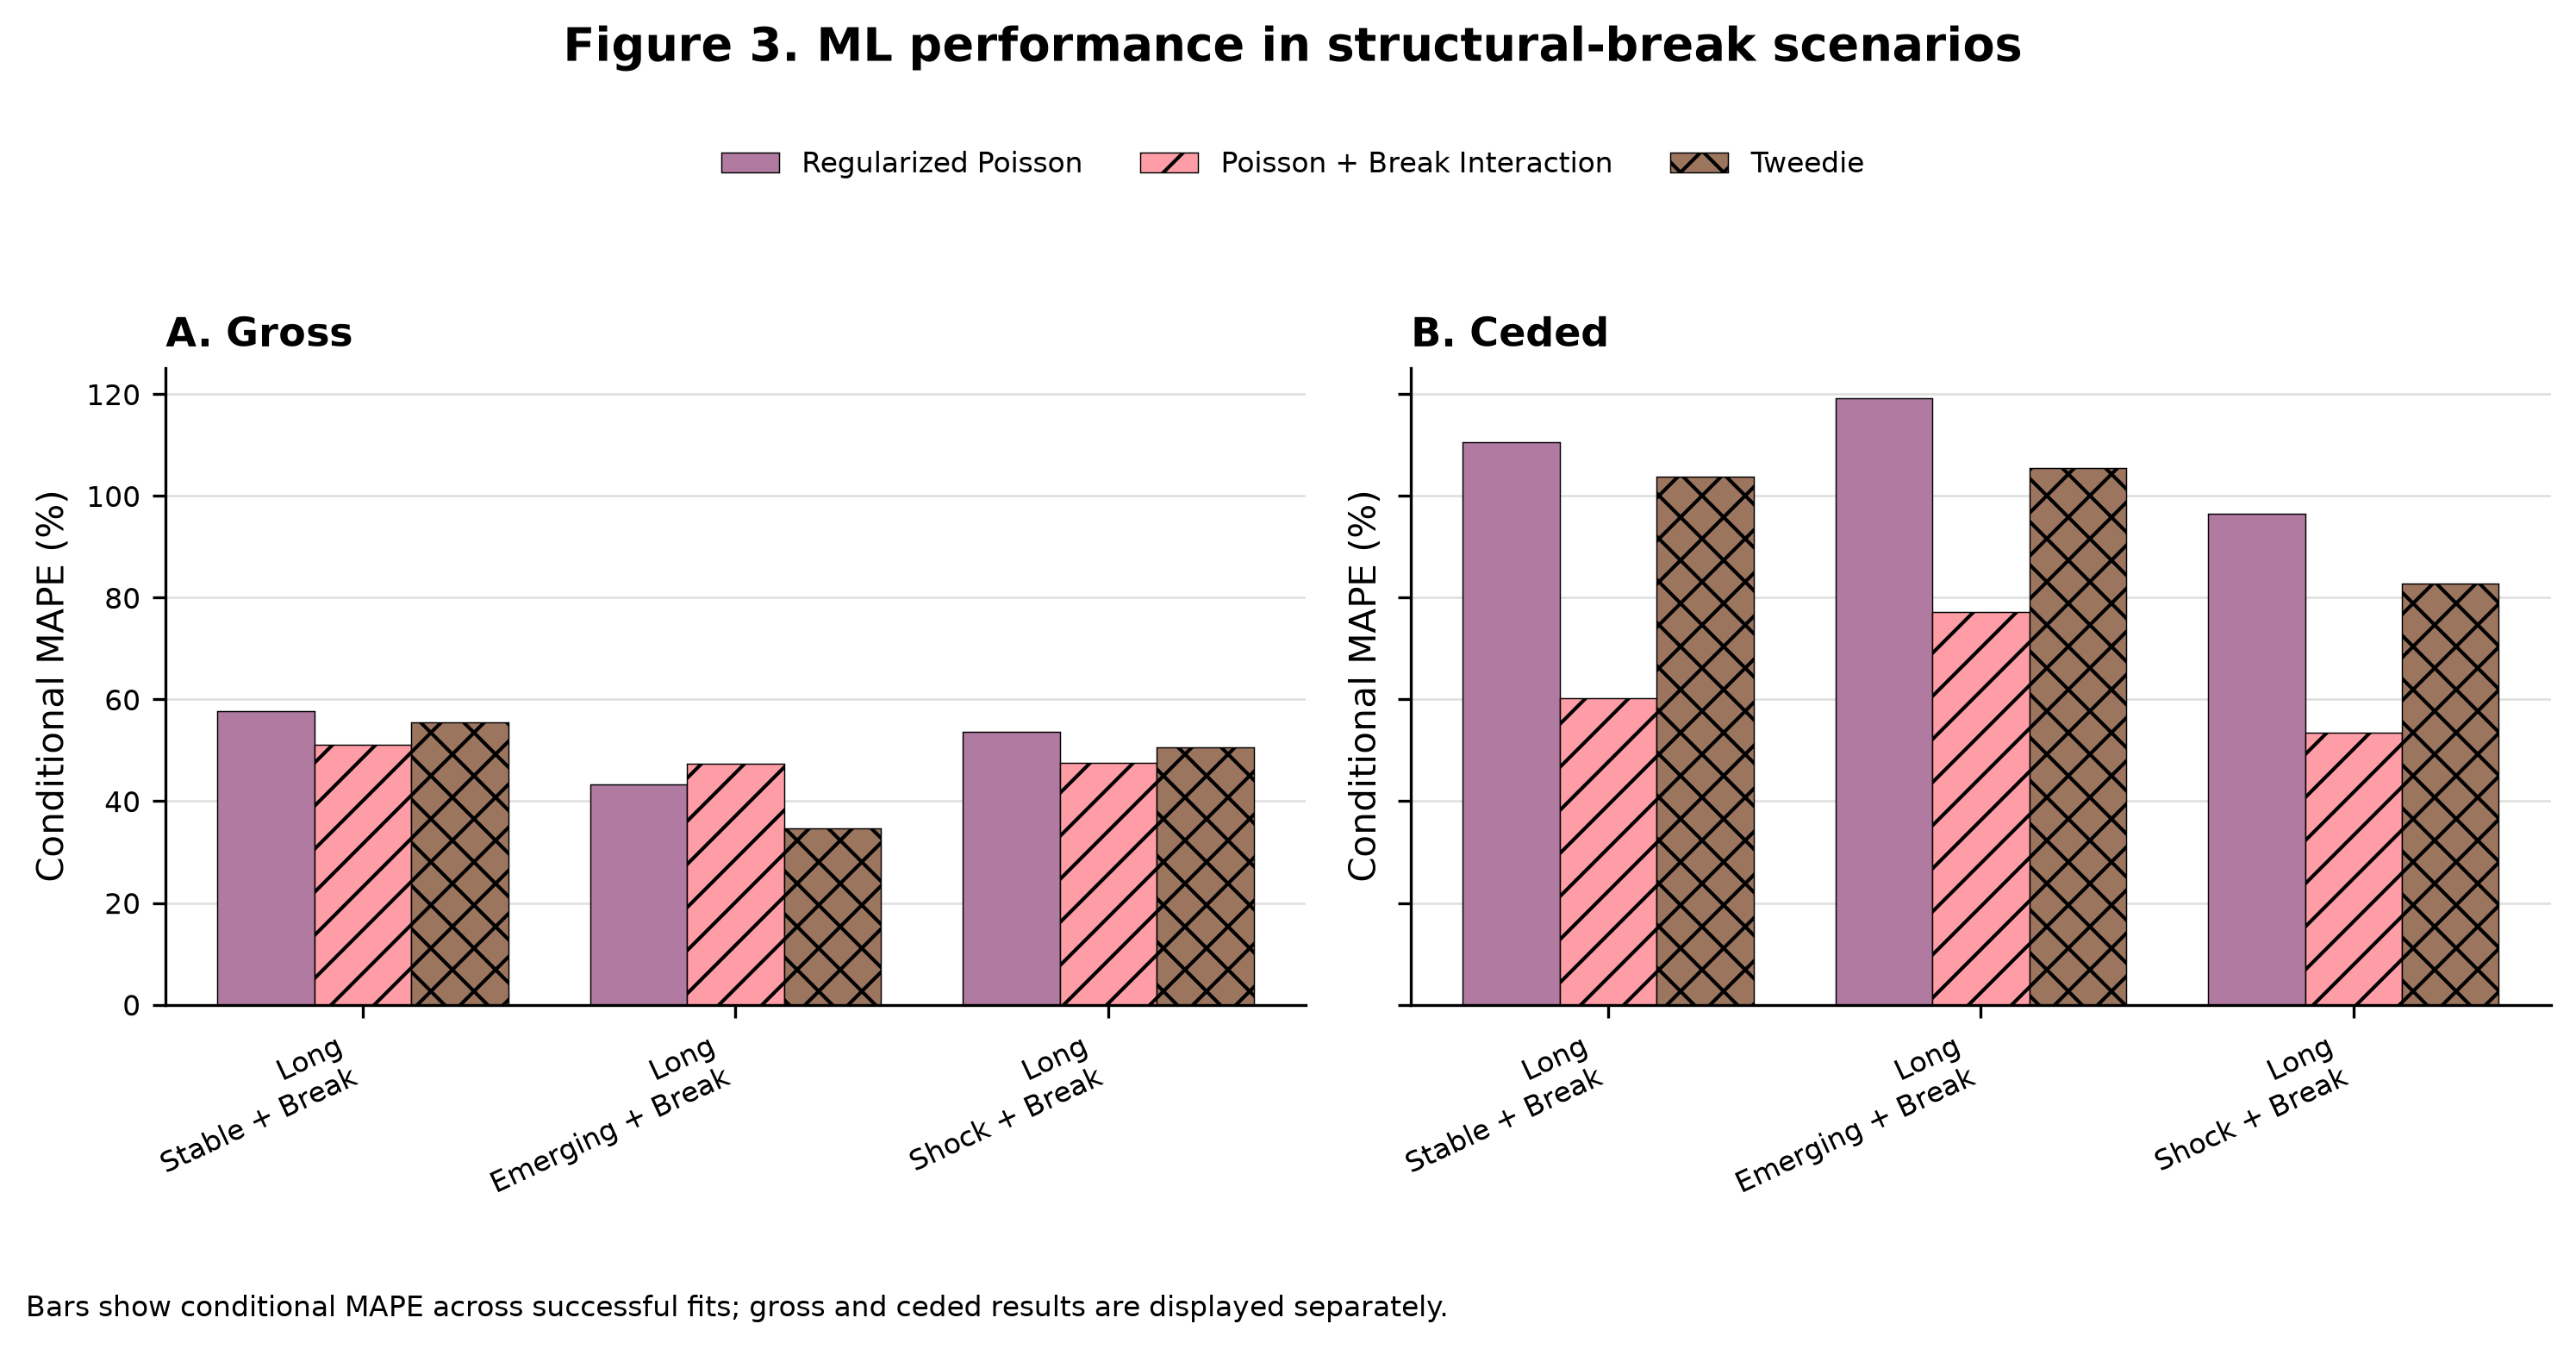

The table this chart was drawn from, first rows:
scenario_id, model, basis, attempted_fits, successful_fits, success_rate_pct, mean_percentage_error_pct, mean_absolute_percentage_error_pct, scenario_label, model_label
long_stable_break, regularized_poisson, ceded, 50, 50, 100.0, 110.5, 110.5, Long / Stable + Break, Regularized Poisson
long_stable_break, regularized_poisson_break_interaction, ceded, 50, 50, 100.0, 58.23, 60.29, Long / Stable + Break, Poisson + Break Interaction
long_stable_break, regularized_tweedie, ceded, 50, 50, 100.0, 103.7, 103.7, Long / Stable + Break, Tweedie
long_emerging_break, regularized_poisson, ceded, 50, 50, 100.0, 119.2, 119.2, Long / Emerging + Break, Regularized Poisson
long_emerging_break, regularized_poisson_break_interaction, ceded, 50, 50, 100.0, 74.74, 77.16, Long / Emerging + Break, Poisson + Break Interaction
long_emerging_break, regularized_tweedie, ceded, 50, 50, 100.0, 104.9, 105.5, Long / Emerging + Break, Tweedie
long_shock_break, regularized_poisson, ceded, 50, 50, 100.0, 96.27, 96.5, Long / Shock + Break, Regularized Poisson
long_shock_break, regularized_poisson_break_interaction, ceded, 50, 50, 100.0, 50.48, 53.54, Long / Shock + Break, Poisson + Break Interaction
long_shock_break, regularized_tweedie, ceded, 50, 50, 100.0, 80.92, 82.75, Long / Shock + Break, Tweedie
long_stable_break, regularized_poisson, gross, 50, 50, 100.0, 57.76, 57.76, Long / Stable + Break, Regularized Poisson
long_stable_break, regularized_poisson_break_interaction, gross, 50, 50, 100.0, 51.02, 51.02, Long / Stable + Break, Poisson + Break Interaction
long_stable_break, regularized_tweedie, gross, 50, 50, 100.0, 55.45, 55.45, Long / Stable + Break, Tweedie
long_emerging_break, regularized_poisson, gross, 50, 50, 100.0, 43.36, 43.36, Long / Emerging + Break, Regularized Poisson
long_emerging_break, regularized_poisson_break_interaction, gross, 50, 50, 100.0, 47.45, 47.45, Long / Emerging + Break, Poisson + Break Interaction
long_emerging_break, regularized_tweedie, gross, 50, 50, 100.0, 34.71, 34.71, Long / Emerging + Break, Tweedie
long_shock_break, regularized_poisson, gross, 50, 50, 100.0, 53.72, 53.72, Long / Shock + Break, Regularized Poisson
long_shock_break, regularized_poisson_break_interaction, gross, 50, 50, 100.0, 47.56, 47.56, Long / Shock + Break, Poisson + Break Interaction
long_shock_break, regularized_tweedie, gross, 50, 50, 100.0, 50.55, 50.55, Long / Shock + Break, Tweedie
